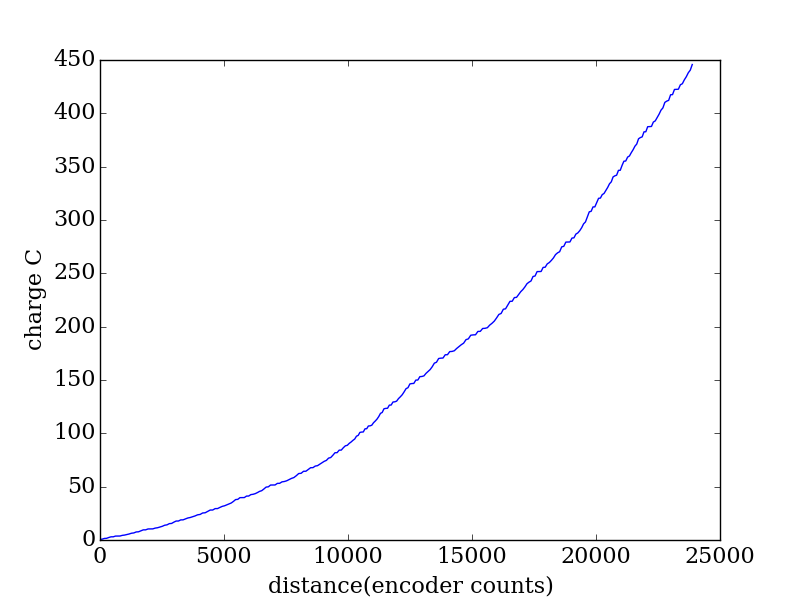

Source data for this figure (header and first rows):
encoder, seconds, current (A), charge (C)
2076, 0.281, 1.923, 0.5404
2164, 0.288, 0.8941, 0.2575
2254, 0.296, 2.216, 0.6558
2342, 0.303, 0.4272, 0.1294
2431, 0.31, 2.474, 0.767
2521, 0.318, 2.008, 0.6386
2611, 0.325, 0.0246, 0.007995
2700, 0.332, 2.039, 0.6769
2790, 0.339, 0.0532, 0.01803
2882, 0.346, 0.1149, 0.03976
2972, 0.353, 1.697, 0.599
3065, 0.362, 0.769, 0.2784
3158, 0.369, 1.334, 0.4921
3250, 0.376, 1.399, 0.5262
3345, 0.383, 1.889, 0.7234
3439, 0.39, 0.6995, 0.2728
3534, 0.397, 2.285, 0.9071
3629, 0.405, 0.3923, 0.1589
3724, 0.412, 2.128, 0.8768
3820, 0.419, 2.223, 0.9315
3916, 0.427, 0.0253, 0.0108
4012, 0.434, 1.929, 0.8373
4108, 0.441, 0.0536, 0.02364
4205, 0.449, 0.1346, 0.06044
4301, 0.456, 1.589, 0.7244
4397, 0.463, 0.7331, 0.3394
4493, 0.47, 1.515, 0.7119
4589, 0.477, 1.36, 0.6488
4683, 0.484, 2.023, 0.9791
4778, 0.493, 0.7657, 0.3775
4871, 0.5, 2.257, 1.128
4964, 0.507, 0.3851, 0.1952
5055, 0.514, 2.355, 1.211
5147, 0.521, 1.97, 1.026
5239, 0.528, 0.0261, 0.01378
5331, 0.536, 1.984, 1.063
5424, 0.543, 0.0576, 0.03128
5519, 0.55, 1.651, 0.9081
5615, 0.558, 1.492, 0.8323
5712, 0.565, 0.8051, 0.4549
5811, 0.573, 1.234, 0.707
5910, 0.58, 1.36, 0.7886
6011, 0.587, 1.757, 1.032
6113, 0.594, 0.5982, 0.3553
6214, 0.601, 2.276, 1.368
6316, 0.608, 0.3247, 0.1974
6420, 0.616, 2.197, 1.353
6521, 0.624, 1.948, 1.216
6620, 0.631, 0.0257, 0.01622
6719, 0.638, 2.068, 1.32
6817, 0.645, 0.0583, 0.0376
6912, 0.652, 1.683, 1.097
7007, 0.66, 1.484, 0.9791
7100, 0.667, 0.8159, 0.5442
7190, 0.674, 1.357, 0.915
7280, 0.681, 1.462, 0.9956
7369, 0.688, 1.037, 0.7135
7456, 0.696, 2.116, 1.473
7544, 0.704, 2.427, 1.709
7632, 0.711, 0.3094, 0.22
... 224 more rows
